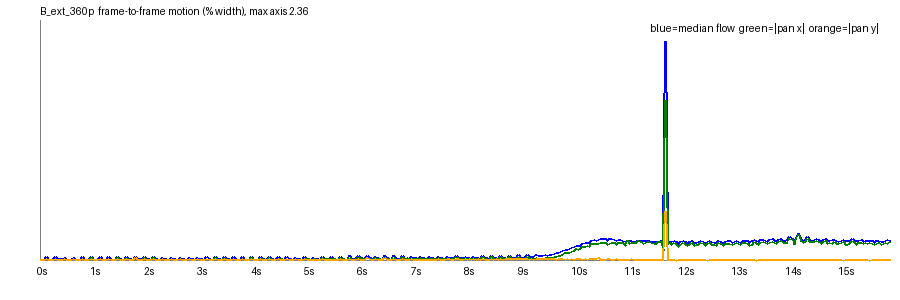

Values plotted in this chart, from the file beside it:
frame, t, speed_pct, top_pct, mid_pct, bot_pct, tx_pct, ty_pct, scale, rot_deg, luma, absdiff
1, 0.042, 0.0004, 0.004, 0.0, 0.0001, -0.001, -0.0003, 1, -0.0002, 142.6, 0.15
2, 0.083, 0.0001, 0.0005, 0.0, 0.0001, -0.0005, -0.0004, 1, -0.001, 142.6, 0.1
3, 0.125, 0.0019, 0.0024, 0.0003, 0.0061, 0.0054, 0.0014, 1, -0.0023, 142.6, 1.23
4, 0.167, 0.0329, 0.015, 0.0333, 0.0589, 0.0195, 0.0179, 1.001, 0.0021, 142.5, 5.33
5, 0.208, 0.006, 0.0046, 0.0027, 0.0138, 0.0035, 0.0023, 1, 0.0014, 142.4, 1.46
6, 0.25, 0.0086, 0.0044, 0.0062, 0.0176, 0.0027, 0.0039, 1, 0.0016, 142.4, 1.78
7, 0.292, 0.017, 0.0101, 0.0129, 0.0269, 0.009, 0.008, 1, 0.0048, 142.7, 2.33
8, 0.333, 0.0331, 0.0262, 0.0362, 0.0399, 0.0169, 0.0189, 1.001, 0.0029, 142.6, 4.26
9, 0.375, 0.0134, 0.0031, 0.0141, 0.0259, 0.007, 0.0092, 1, 0.0026, 142.7, 2.1
10, 0.417, 0.0101, 0.0024, 0.0038, 0.0261, 0.0051, 0.0047, 1, 0.0014, 142.5, 1.9
11, 0.458, 0.0135, 0.0074, 0.0076, 0.0268, 0.0072, 0.008, 1, 0.0015, 142.7, 2.18
12, 0.5, 0.0255, 0.0264, 0.021, 0.031, 0.0171, 0.0147, 1, 0.006, 142.7, 3.37
13, 0.542, 0.0097, 0.0011, 0.0073, 0.0253, 0.0064, 0.0066, 1, -0.0001, 142.8, 1.89
14, 0.583, 0.0076, 0.0013, 0.0037, 0.0243, 0.0053, 0.0062, 1, -0.0005, 142.6, 1.75
15, 0.625, 0.0099, 0.009, 0.0015, 0.0198, 0.0074, 0.0049, 1, 0.003, 142.7, 1.64
16, 0.667, 0.0286, 0.0229, 0.0283, 0.0343, 0.0176, 0.0134, 1, 0.0028, 142.7, 4.0
17, 0.708, 0.0086, 0.0019, 0.0024, 0.024, 0.0057, 0.0065, 1, 0.0003, 142.7, 1.75
18, 0.75, 0.0074, 0.0018, 0.0022, 0.0233, 0.0045, 0.0054, 1, -0.0009, 142.6, 1.67
19, 0.792, 0.0063, 0.0036, 0.0031, 0.014, 0.004, 0.0036, 1, 0.0008, 142.6, 1.57
20, 0.833, 0.0351, 0.0322, 0.0275, 0.0428, 0.0179, 0.0128, 1.001, 0.0005, 142.7, 4.66
21, 0.875, 0.0065, 0.0037, 0.0056, 0.0142, 0.006, 0.0041, 1, -0.0004, 142.7, 1.71
22, 0.917, 0.007, 0.0019, 0.0033, 0.0219, 0.0042, 0.0057, 1, -0.0011, 142.8, 1.67
23, 0.958, 0.005, 0.0014, 0.002, 0.018, 0.0041, 0.0046, 1, -0.0003, 142.6, 1.46
24, 1.0, 0.0348, 0.0369, 0.0299, 0.0373, 0.025, 0.011, 1.001, 0.0119, 142.8, 4.36
25, 1.042, 0.0063, 0.0021, 0.0031, 0.0183, 0.0074, 0.0044, 1, 0.002, 142.7, 1.74
26, 1.083, 0.0032, 0.0002, 0.0014, 0.022, 0.0043, 0.0048, 1, -0.0007, 142.8, 1.48
27, 1.125, 0.003, 0.0002, 0.0008, 0.0175, 0.0043, 0.0042, 1, -0.0004, 142.6, 1.36
28, 1.167, 0.0342, 0.0267, 0.0305, 0.0404, 0.0189, 0.0146, 1.001, 0.004, 142.7, 4.79
29, 1.208, 0.0055, 0.0035, 0.0015, 0.0129, 0.005, 0.0035, 1, 0.0015, 142.6, 1.53
30, 1.25, 0.0045, 0.0013, 0.0003, 0.021, 0.0034, 0.0028, 1, -0.0008, 142.7, 1.39
31, 1.292, 0.0038, 0.0017, 0.0004, 0.0148, 0.0033, 0.0058, 1, -0.0031, 142.5, 1.17
32, 1.333, 0.0329, 0.0267, 0.0265, 0.0422, 0.0165, 0.0177, 1, 0.0011, 142.5, 5.59
33, 1.375, 0.0082, 0.0065, 0.0022, 0.0176, 0.0061, 0.0046, 1, 0.0038, 142.7, 1.46
34, 1.417, 0.0067, 0.0041, 0.0022, 0.0177, 0.0046, 0.0048, 1, 0.0004, 142.6, 1.41
35, 1.458, 0.0058, 0.0042, 0.005, 0.0087, 0.0065, 0.0041, 1, 0.0012, 142.6, 1.39
36, 1.5, 0.0315, 0.0247, 0.0258, 0.0424, 0.02, 0.0168, 1, 0.0017, 142.3, 4.28
37, 1.542, 0.0105, 0.0071, 0.0053, 0.0226, 0.0074, 0.0053, 1, 0.0028, 142.5, 1.64
38, 1.583, 0.0078, 0.0042, 0.004, 0.022, 0.006, 0.0053, 1, 0.0009, 142.3, 1.58
39, 1.625, 0.0055, 0.0038, 0.0055, 0.0076, 0.0026, 0.0059, 1, -0.0036, 142.4, 1.44
40, 1.667, 0.0364, 0.0351, 0.0271, 0.0412, 0.0202, 0.0196, 1, 0.002, 142, 4.3
41, 1.708, 0.0129, 0.0086, 0.0062, 0.0228, 0.0038, 0.0048, 1, -0.0006, 142.2, 1.79
42, 1.75, 0.0102, 0.0042, 0.0073, 0.0229, 0.0062, 0.0063, 1, 0.0005, 142, 1.76
43, 1.792, 0.0046, 0.0034, 0.0031, 0.0101, 0.005, 0.0054, 1, 0.0002, 142, 1.46
44, 1.833, 0.0331, 0.0261, 0.0264, 0.0395, 0.018, 0.0198, 1, 0.0031, 141.6, 4.14
45, 1.875, 0.0127, 0.0077, 0.0074, 0.0238, 0.0069, 0.0041, 1, 0.0024, 141.8, 1.86
46, 1.917, 0.0107, 0.0056, 0.008, 0.0241, 0.007, 0.0066, 1, 0.0001, 141.6, 1.83
47, 1.958, 0.0101, 0.0075, 0.0094, 0.0157, 0.0058, 0.0087, 1, -0.0025, 141.6, 1.92
48, 2.0, 0.032, 0.0319, 0.0265, 0.0364, 0.0208, 0.0169, 1, 0.0049, 141.1, 3.92
49, 2.042, 0.0168, 0.0121, 0.0145, 0.0249, 0.01, 0.0074, 1, 0.0014, 141.2, 2.14
50, 2.083, 0.0159, 0.0089, 0.0153, 0.0254, 0.0094, 0.006, 1, -0.0013, 141.1, 2.12
51, 2.125, 0.0065, 0.005, 0.0007, 0.0182, 0.0031, 0.0076, 1, -0.0034, 141.1, 1.58
52, 2.167, 0.0301, 0.0291, 0.0276, 0.0341, 0.0205, 0.0167, 1, 0.0024, 140.6, 3.59
53, 2.208, 0.0154, 0.0088, 0.0139, 0.0249, 0.0082, 0.0042, 1, 0.0027, 140.8, 2.06
54, 2.25, 0.0131, 0.0055, 0.0135, 0.0239, 0.0077, 0.0064, 1, -0.0002, 140.8, 2.01
55, 2.292, 0.0063, 0.0049, 0.0005, 0.018, 0.0048, 0.0052, 1, -0.0011, 140.8, 1.52
56, 2.333, 0.0222, 0.015, 0.0207, 0.0298, 0.0118, 0.012, 1, -0.0018, 140.5, 2.96
57, 2.375, 0.0127, 0.0093, 0.0073, 0.0222, 0.0082, 0.003, 1, 0.0008, 140.7, 1.79
58, 2.417, 0.0106, 0.0056, 0.0071, 0.0229, 0.007, 0.0048, 1, -0.0018, 140.6, 1.72
59, 2.458, 0.0038, 0.0042, 0.0004, 0.007, 0.0046, 0.0049, 1, 0.0009, 140.6, 1.26
60, 2.5, 0.0262, 0.0207, 0.0226, 0.0344, 0.0139, 0.0129, 1, -0.0043, 140.3, 7.34
... 323 more rows
